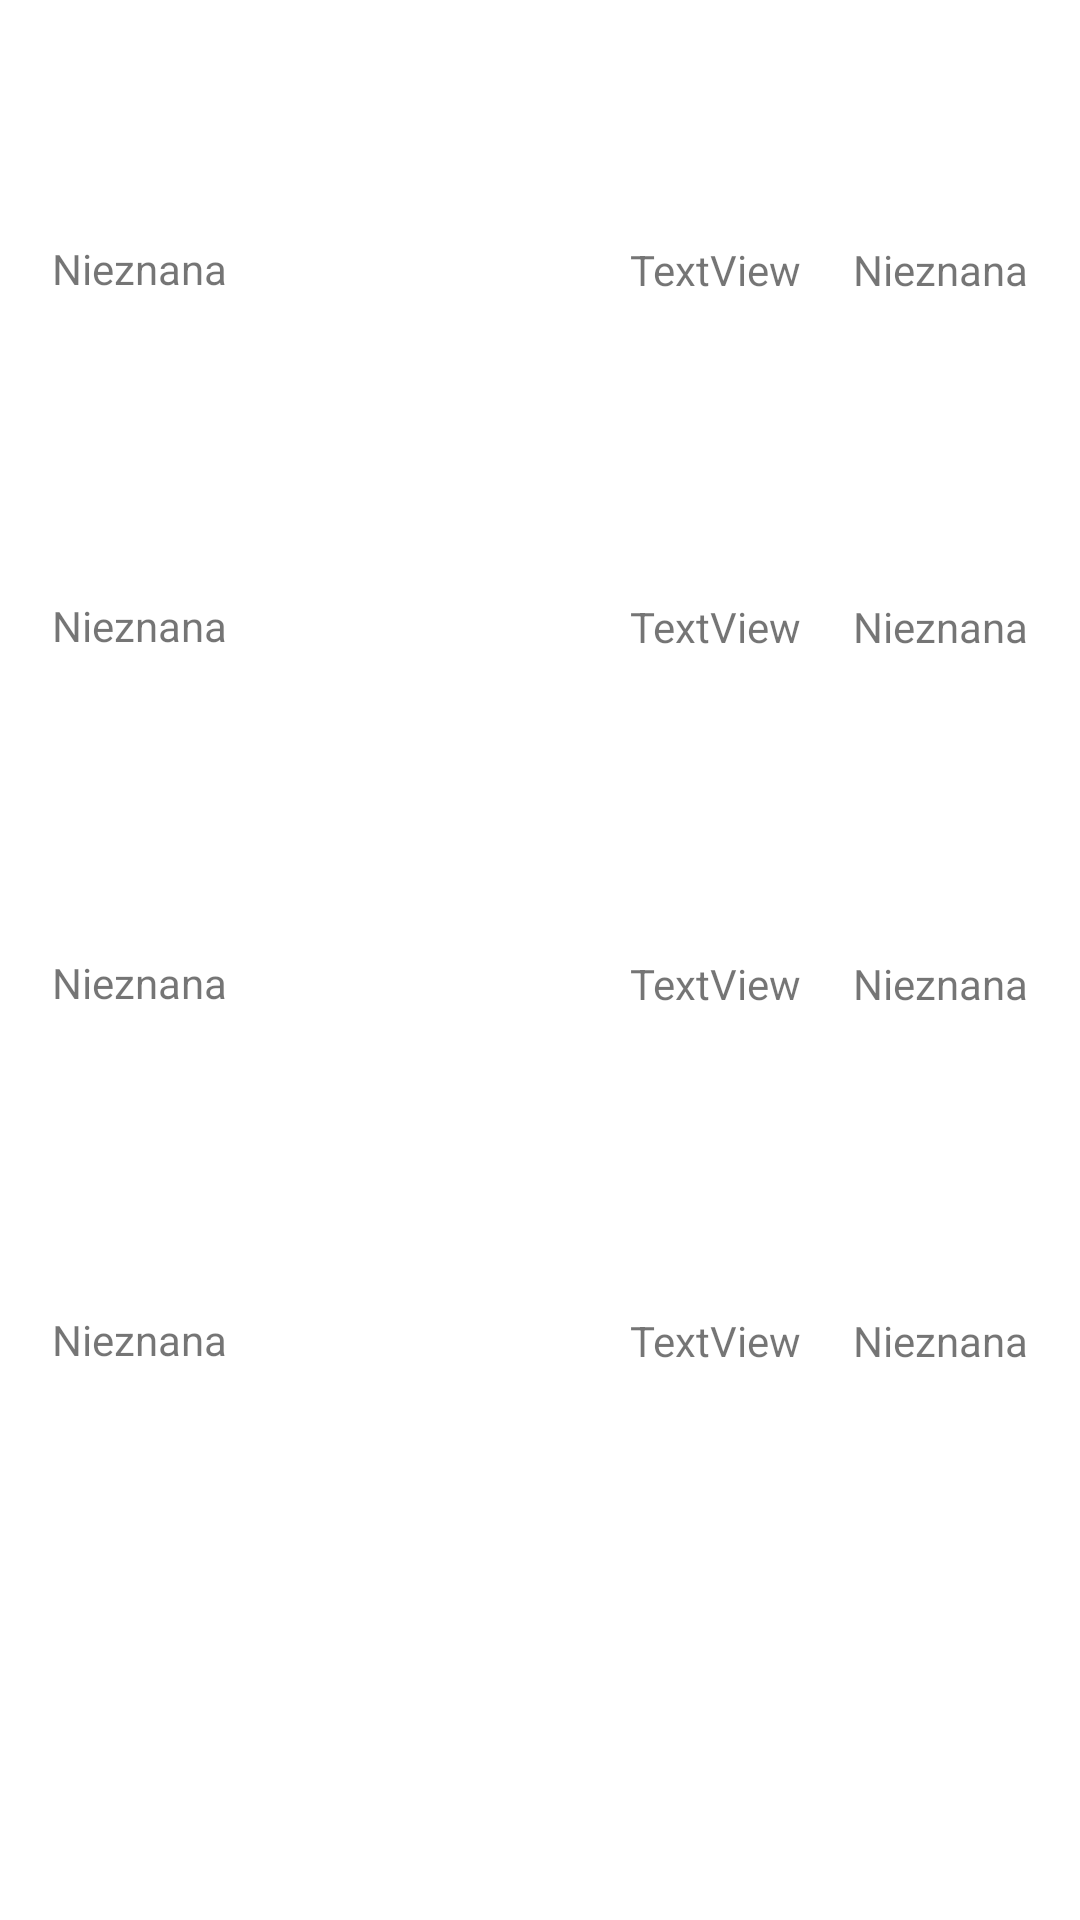

Layout XML and referenced resources for this Android screen:
<!-- AndroidManifest.xml: application theme Theme.Astro -->
<!-- res/layout/fragment_weather_forcast.xml -->
<?xml version="1.0" encoding="utf-8"?>
<FrameLayout xmlns:android="http://schemas.android.com/apk/res/android"
    xmlns:app="http://schemas.android.com/apk/res-auto"
    xmlns:tools="http://schemas.android.com/tools"
    android:layout_width="match_parent"
    android:layout_height="match_parent">

    <androidx.constraintlayout.widget.ConstraintLayout
        android:layout_width="match_parent"
        android:layout_height="match_parent">

        <ImageView
            android:id="@+id/forecastIcon4"
            android:layout_width="100dp"
            android:layout_height="100dp"
            android:layout_gravity="center|center_horizontal|center_vertical"
            android:src="@drawable/warning"
            app:layout_constraintBottom_toBottomOf="@+id/forecastDate4"
            app:layout_constraintEnd_toStartOf="@+id/forecastDesc4"
            app:layout_constraintHorizontal_bias="0.5"
            app:layout_constraintStart_toEndOf="@+id/forecastDate4"
            app:layout_constraintTop_toTopOf="@+id/forecastDate4" />

        <TextView
            android:id="@+id/forecastDesc4"
            android:layout_width="wrap_content"
            android:layout_height="wrap_content"
            android:text="TextView"
            app:layout_constraintBottom_toBottomOf="@+id/forecastIcon4"
            app:layout_constraintEnd_toStartOf="@+id/forecastTemp4"
            app:layout_constraintHorizontal_bias="0.5"
            app:layout_constraintStart_toEndOf="@+id/forecastIcon4"
            app:layout_constraintTop_toTopOf="@+id/forecastIcon4" />

        <TextView
            android:id="@+id/forecastTemp4"
            android:layout_width="wrap_content"
            android:layout_height="wrap_content"
            android:text="@string/unknown"
            app:layout_constraintBottom_toBottomOf="@+id/forecastDesc4"
            app:layout_constraintEnd_toEndOf="parent"
            app:layout_constraintHorizontal_bias="0.5"
            app:layout_constraintStart_toEndOf="@+id/forecastDesc4"
            app:layout_constraintTop_toTopOf="@+id/forecastDesc4" />

        <TextView
            android:id="@+id/forecastDesc3"
            android:layout_width="wrap_content"
            android:layout_height="wrap_content"
            android:text="TextView"
            app:layout_constraintBottom_toBottomOf="@+id/forecastIcon3"
            app:layout_constraintEnd_toStartOf="@+id/forecastTemp3"
            app:layout_constraintHorizontal_bias="0.5"
            app:layout_constraintStart_toEndOf="@+id/forecastIcon3"
            app:layout_constraintTop_toTopOf="@+id/forecastIcon3" />

        <ImageView
            android:id="@+id/forecastIcon3"
            android:layout_width="100dp"
            android:layout_height="100dp"
            android:layout_gravity="center|center_horizontal|center_vertical"
            android:src="@drawable/warning"
            app:layout_constraintBottom_toBottomOf="@+id/forecastDate3"
            app:layout_constraintEnd_toStartOf="@+id/forecastDesc3"
            app:layout_constraintHorizontal_bias="0.5"
            app:layout_constraintStart_toEndOf="@+id/forecastDate3"
            app:layout_constraintTop_toTopOf="@+id/forecastDate3" />

        <TextView
            android:id="@+id/forecastTemp3"
            android:layout_width="wrap_content"
            android:layout_height="wrap_content"
            android:text="@string/unknown"
            app:layout_constraintBottom_toBottomOf="@+id/forecastDesc3"
            app:layout_constraintEnd_toEndOf="parent"
            app:layout_constraintHorizontal_bias="0.5"
            app:layout_constraintStart_toEndOf="@+id/forecastDesc3"
            app:layout_constraintTop_toTopOf="@+id/forecastDesc3" />

        <TextView
            android:id="@+id/forecastDesc2"
            android:layout_width="wrap_content"
            android:layout_height="wrap_content"
            android:text="TextView"
            app:layout_constraintBottom_toBottomOf="@+id/forecastIcon2"
            app:layout_constraintEnd_toStartOf="@+id/forecastTemp2"
            app:layout_constraintHorizontal_bias="0.5"
            app:layout_constraintStart_toEndOf="@+id/forecastIcon2"
            app:layout_constraintTop_toTopOf="@+id/forecastIcon2" />

        <ImageView
            android:id="@+id/forecastIcon2"
            android:layout_width="100dp"
            android:layout_height="100dp"
            android:layout_gravity="center|center_horizontal|center_vertical"
            android:src="@drawable/warning"
            app:layout_constraintBottom_toBottomOf="@+id/forecastDate2"
            app:layout_constraintEnd_toStartOf="@+id/forecastDesc2"
            app:layout_constraintHorizontal_bias="0.5"
            app:layout_constraintStart_toEndOf="@+id/forecastDate2"
            app:layout_constraintTop_toTopOf="@+id/forecastDate2" />

        <TextView
            android:id="@+id/forecastTemp2"
            android:layout_width="wrap_content"
            android:layout_height="wrap_content"
            android:text="@string/unknown"
            app:layout_constraintBottom_toBottomOf="@+id/forecastDesc2"
            app:layout_constraintEnd_toEndOf="parent"
            app:layout_constraintHorizontal_bias="0.5"
            app:layout_constraintStart_toEndOf="@+id/forecastDesc2"
            app:layout_constraintTop_toTopOf="@+id/forecastDesc2" />

        <ImageView
            android:id="@+id/forecastIcon1"
            android:layout_width="100dp"
            android:layout_height="100dp"
            android:layout_gravity="center|center_horizontal|center_vertical"
            android:src="@drawable/warning"
            app:layout_constraintBottom_toBottomOf="@+id/forecastDate1"
            app:layout_constraintEnd_toStartOf="@+id/forecastDesc1"
            app:layout_constraintHorizontal_bias="0.5"
            app:layout_constraintStart_toEndOf="@+id/forecastDate1"
            app:layout_constraintTop_toTopOf="@+id/forecastDate1" />

        <TextView
            android:id="@+id/forecastTemp1"
            android:layout_width="wrap_content"
            android:layout_height="wrap_content"
            android:text="@string/unknown"
            app:layout_constraintBottom_toBottomOf="@+id/forecastDesc1"
            app:layout_constraintEnd_toEndOf="parent"
            app:layout_constraintHorizontal_bias="0.5"
            app:layout_constraintStart_toEndOf="@+id/forecastDesc1"
            app:layout_constraintTop_toTopOf="@+id/forecastDesc1" />

        <TextView
            android:id="@+id/forecastDesc1"
            android:layout_width="wrap_content"
            android:layout_height="wrap_content"
            android:text="TextView"
            app:layout_constraintBottom_toBottomOf="@+id/forecastIcon1"
            app:layout_constraintEnd_toStartOf="@+id/forecastTemp1"
            app:layout_constraintHorizontal_bias="0.5"
            app:layout_constraintStart_toEndOf="@+id/forecastIcon1"
            app:layout_constraintTop_toTopOf="@+id/forecastIcon1" />

        <TextView
            android:id="@+id/forecastDate1"
            android:layout_width="wrap_content"
            android:layout_height="wrap_content"
            android:layout_marginTop="80dp"
            android:text="@string/unknown"
            app:layout_constraintEnd_toStartOf="@+id/forecastIcon1"
            app:layout_constraintHorizontal_bias="0.5"
            app:layout_constraintStart_toStartOf="parent"
            app:layout_constraintTop_toTopOf="parent" />

        <TextView
            android:id="@+id/forecastDate2"
            android:layout_width="wrap_content"
            android:layout_height="wrap_content"
            android:layout_marginTop="100dp"
            android:text="@string/unknown"
            app:layout_constraintEnd_toStartOf="@+id/forecastIcon2"
            app:layout_constraintHorizontal_bias="0.5"
            app:layout_constraintStart_toStartOf="parent"
            app:layout_constraintTop_toBottomOf="@+id/forecastDate1" />

        <TextView
            android:id="@+id/forecastDate3"
            android:layout_width="wrap_content"
            android:layout_height="wrap_content"
            android:layout_marginTop="100dp"
            android:text="@string/unknown"
            app:layout_constraintEnd_toStartOf="@+id/forecastIcon3"
            app:layout_constraintHorizontal_bias="0.5"
            app:layout_constraintStart_toStartOf="parent"
            app:layout_constraintTop_toBottomOf="@+id/forecastDate2" />

        <TextView
            android:id="@+id/forecastDate4"
            android:layout_width="wrap_content"
            android:layout_height="wrap_content"
            android:layout_marginTop="100dp"
            android:text="@string/unknown"
            app:layout_constraintEnd_toStartOf="@+id/forecastIcon4"
            app:layout_constraintHorizontal_bias="0.5"
            app:layout_constraintStart_toStartOf="parent"
            app:layout_constraintTop_toBottomOf="@+id/forecastDate3" />

    </androidx.constraintlayout.widget.ConstraintLayout>
</FrameLayout>
<!-- resources referenced by this layout -->
<resources>
  <string name="unknown">Nieznana</string>
  <style name="Theme.Astro" parent="Theme.MaterialComponents.DayNight.NoActionBar">
          
          <item name="colorPrimary">@color/purple_500</item>
          <item name="colorPrimaryVariant">@color/purple_700</item>
          <item name="colorOnPrimary">@color/white</item>
          
          <item name="colorSecondary">@color/teal_200</item>
          <item name="colorSecondaryVariant">@color/teal_700</item>
          <item name="colorOnSecondary">@color/black</item>
          
          <item name="android:statusBarColor" tools:targetApi="l">?attr/colorPrimaryVariant</item>
          
      </style>
  <!-- not gathered from this repository: default colours our renderer supplied (Android Studio template values) -->
  <color name="purple_500">#FF6200EE</color>
  <color name="purple_700">#FF3700B3</color>
  <color name="teal_200">#FF03DAC5</color>
  <color name="teal_700">#FF018786</color>
  <color name="black">#FF000000</color>
  <color name="white">#FFFFFFFF</color>
</resources>
